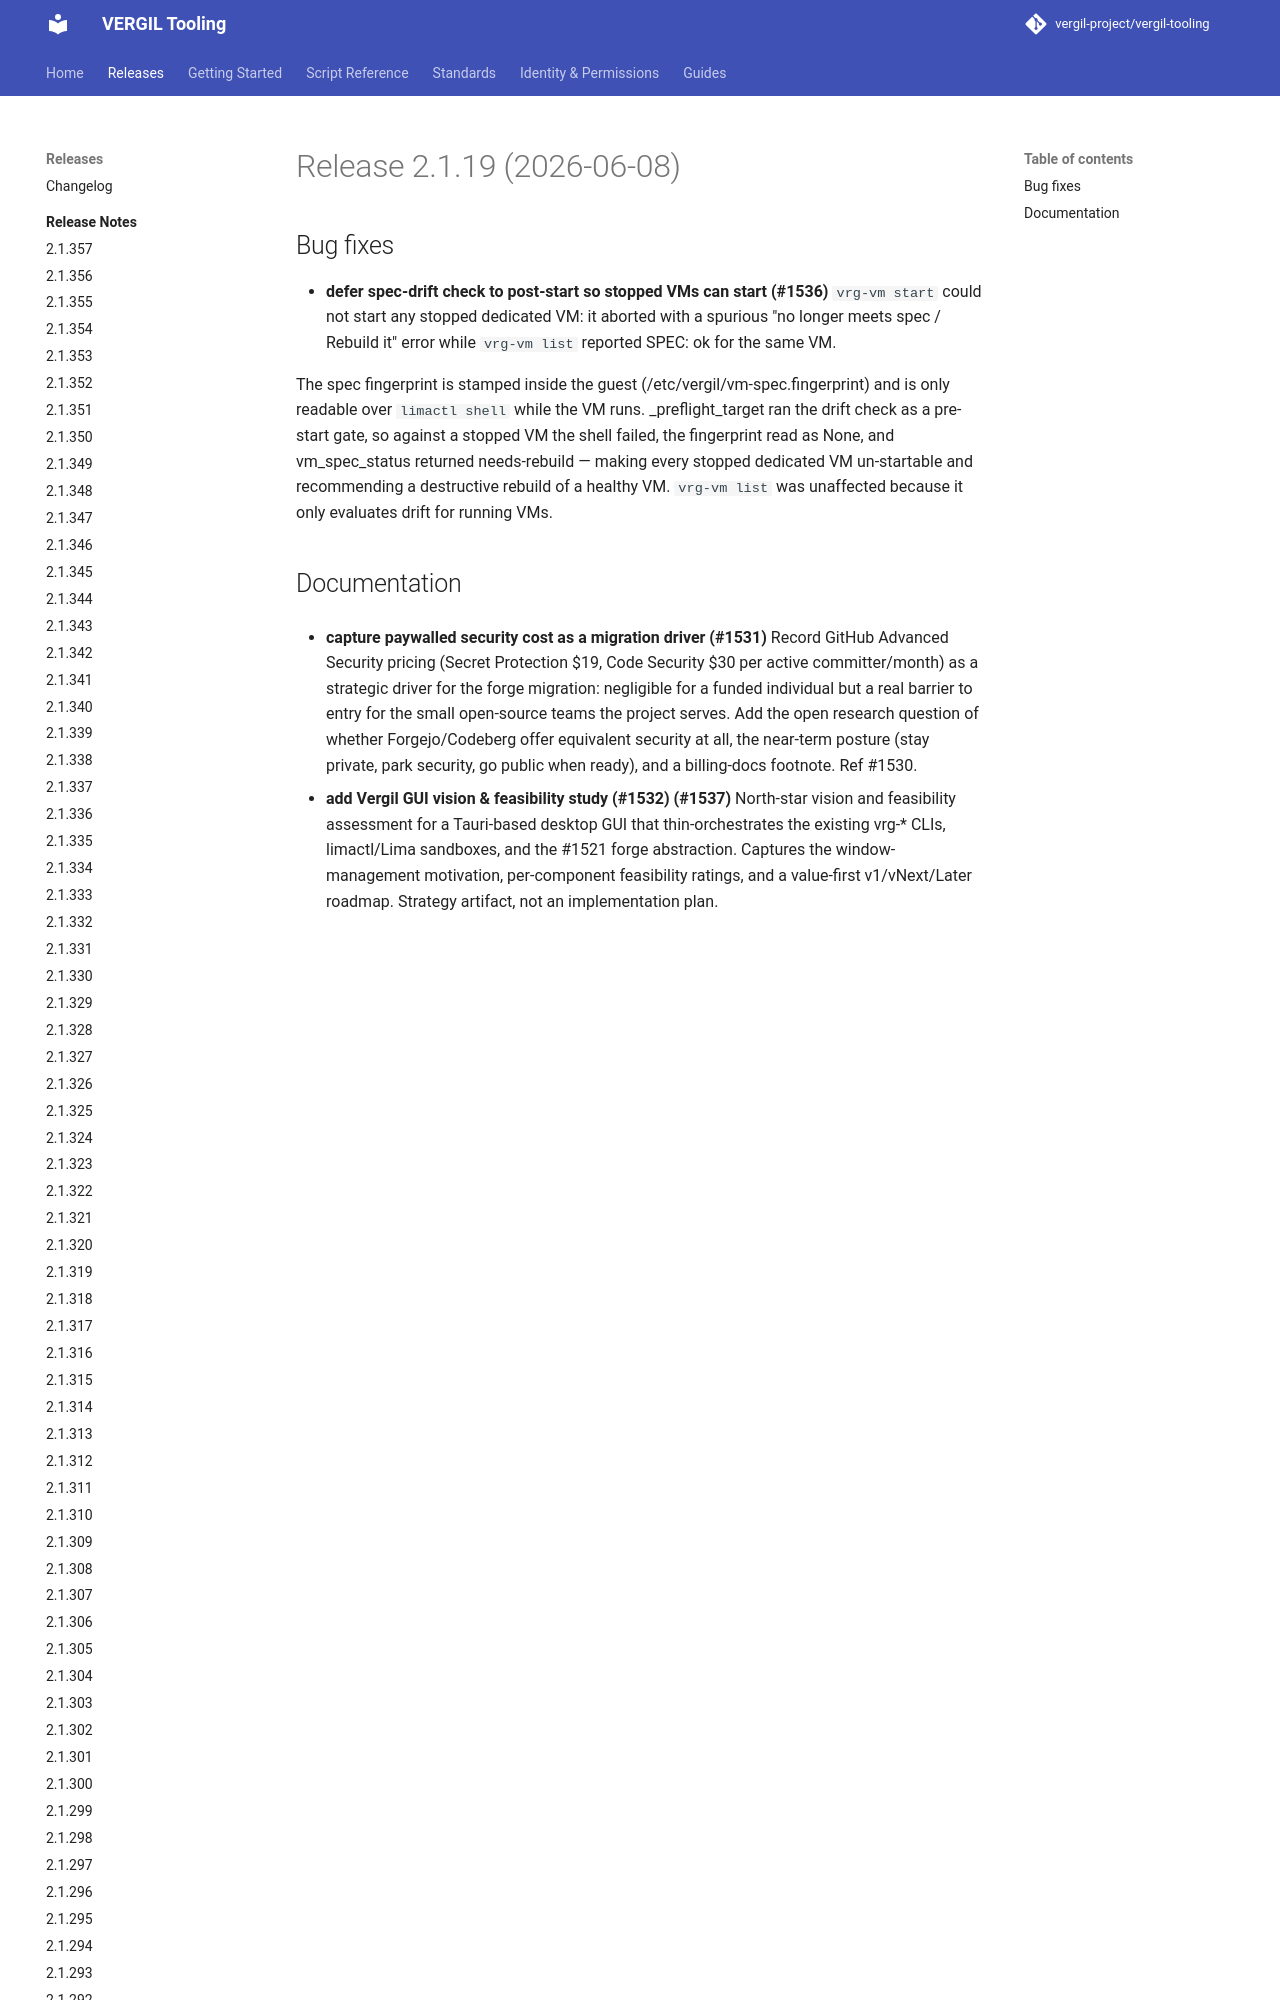

repository: vergil-project/vergil-tooling · page: 2.1/releases/v2.1.19/index.html · generator: mkdocs


# Release 2.1.19 (2026-06-08)

## Bug fixes

- **defer spec-drift check to post-start so stopped VMs can start (#1536)**
`vrg-vm start` could not start any stopped dedicated VM: it aborted with a
spurious "no longer meets spec / Rebuild it" error while `vrg-vm list`
re
